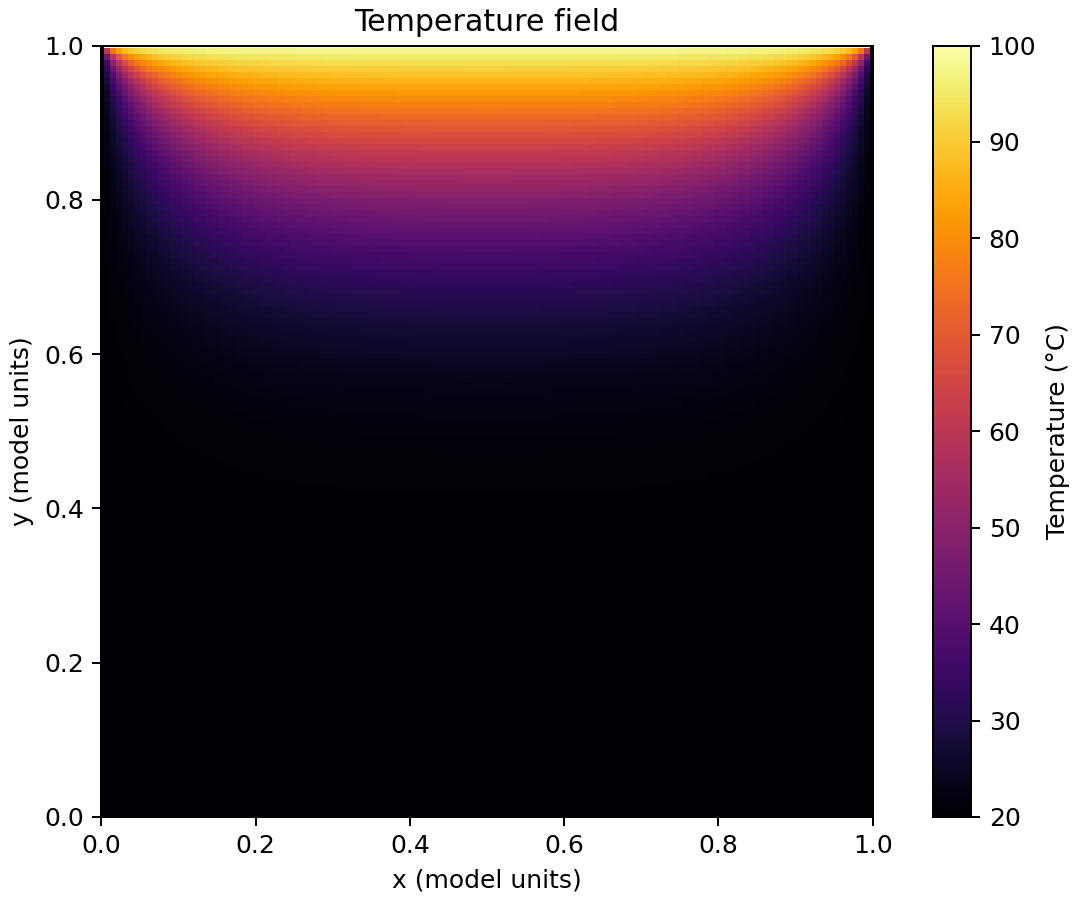

Values plotted in this chart, from the file beside it:
20, 100, 100, 100, 100, 100, 100, 100, 100, 100, 100, 100, 100, 100, 100, 100, 100, 100, 100, 100, 100, 100, 100, 100
20, 59.97, 75.75, 83.15, 87.19, 89.67, 91.33, 92.51, 93.38, 94.06, 94.59, 95.02, 95.38, 95.68, 95.93, 96.14, 96.32, 96.48, 96.62, 96.74, 96.84, 96.94, 97.02, 97.09
20, 44.12, 59.87, 69.67, 75.95, 80.16, 83.13, 85.31, 86.97, 88.26, 89.29, 90.13, 90.82, 91.4, 91.89, 92.31, 92.67, 92.98, 93.25, 93.49, 93.7, 93.88, 94.05, 94.19
20, 36.66, 49.95, 59.71, 66.77, 71.91, 75.73, 78.64, 80.91, 82.72, 84.18, 85.38, 86.37, 87.21, 87.93, 88.54, 89.07, 89.52, 89.92, 90.27, 90.58, 90.86, 91.1, 91.31
20, 32.55, 43.54, 52.47, 59.49, 64.96, 69.24, 72.62, 75.33, 77.53, 79.33, 80.83, 82.09, 83.16, 84.07, 84.86, 85.54, 86.13, 86.65, 87.1, 87.51, 87.86, 88.18, 88.46
20, 30.01, 39.2, 47.15, 53.77, 59.21, 63.65, 67.28, 70.26, 72.73, 74.79, 76.53, 78, 79.26, 80.35, 81.28, 82.1, 82.81, 83.44, 83.99, 84.48, 84.92, 85.3, 85.65
20, 28.29, 36.11, 43.13, 49.25, 54.46, 58.87, 62.58, 65.7, 68.34, 70.58, 72.49, 74.13, 75.55, 76.77, 77.84, 78.77, 79.59, 80.31, 80.95, 81.52, 82.03, 82.48, 82.88
20, 27.05, 33.81, 40.03, 45.62, 50.53, 54.79, 58.47, 61.64, 64.36, 66.71, 68.73, 70.49, 72.02, 73.36, 74.53, 75.56, 76.47, 77.28, 77.99, 78.63, 79.2, 79.71, 80.16
20, 26.12, 32.03, 37.58, 42.67, 47.24, 51.3, 54.88, 58.02, 60.76, 63.16, 65.25, 67.09, 68.7, 70.12, 71.37, 72.48, 73.47, 74.34, 75.12, 75.82, 76.44, 77, 77.5
20, 25.38, 30.62, 35.59, 40.23, 44.47, 48.3, 51.74, 54.79, 57.51, 59.91, 62.03, 63.91, 65.58, 67.06, 68.37, 69.54, 70.58, 71.51, 72.34, 73.09, 73.76, 74.36, 74.9
20, 24.78, 29.47, 33.95, 38.18, 42.11, 45.7, 48.97, 51.92, 54.57, 56.95, 59.07, 60.96, 62.66, 64.17, 65.52, 66.73, 67.82, 68.79, 69.67, 70.45, 71.16, 71.8, 72.37
20, 24.29, 28.51, 32.58, 36.45, 40.08, 43.44, 46.53, 49.36, 51.92, 54.24, 56.34, 58.22, 59.92, 61.45, 62.82, 64.06, 65.18, 66.18, 67.09, 67.9, 68.64, 69.31, 69.92
20, 23.88, 27.7, 31.41, 34.95, 38.31, 41.45, 44.37, 47.06, 49.52, 51.77, 53.82, 55.68, 57.37, 58.89, 60.28, 61.53, 62.66, 63.68, 64.61, 65.45, 66.21, 66.9, 67.53
20, 23.53, 27, 30.39, 33.66, 36.76, 39.7, 42.44, 44.99, 47.35, 49.52, 51.5, 53.32, 54.98, 56.5, 57.87, 59.12, 60.26, 61.3, 62.24, 63.09, 63.87, 64.58, 65.22
20, 23.22, 26.4, 29.51, 32.52, 35.4, 38.13, 40.71, 43.12, 45.37, 47.45, 49.37, 51.14, 52.76, 54.24, 55.61, 56.85, 57.99, 59.02, 59.97, 60.83, 61.62, 62.34, 62.99
20, 22.95, 25.87, 28.73, 31.51, 34.18, 36.73, 39.15, 41.43, 43.56, 45.55, 47.39, 49.1, 50.68, 52.13, 53.47, 54.7, 55.82, 56.85, 57.8, 58.66, 59.45, 60.18, 60.84
20, 22.71, 25.4, 28.04, 30.61, 33.09, 35.47, 37.74, 39.89, 41.91, 43.8, 45.57, 47.21, 48.74, 50.15, 51.46, 52.66, 53.77, 54.79, 55.73, 56.59, 57.38, 58.1, 58.76
20, 22.5, 24.98, 27.42, 29.8, 32.11, 34.33, 36.46, 38.48, 40.39, 42.19, 43.88, 45.46, 46.93, 48.3, 49.56, 50.74, 51.82, 52.83, 53.75, 54.6, 55.38, 56.11, 56.77
20, 22.31, 24.6, 26.86, 29.08, 31.22, 33.3, 35.29, 37.19, 38.99, 40.7, 42.31, 43.82, 45.23, 46.55, 47.78, 48.92, 49.98, 50.96, 51.87, 52.7, 53.48, 54.19, 54.85
20, 22.14, 24.26, 26.36, 28.41, 30.42, 32.35, 34.22, 36, 37.71, 39.32, 40.85, 42.29, 43.65, 44.91, 46.1, 47.2, 48.23, 49.19, 50.07, 50.89, 51.65, 52.36, 53
20, 21.98, 23.95, 25.9, 27.81, 29.68, 31.49, 33.23, 34.91, 36.52, 38.05, 39.5, 40.87, 42.16, 43.38, 44.51, 45.58, 46.58, 47.5, 48.36, 49.17, 49.91, 50.6, 51.24
20, 21.84, 23.67, 25.48, 27.26, 29, 30.69, 32.33, 33.9, 35.41, 36.86, 38.23, 39.54, 40.77, 41.93, 43.02, 44.05, 45.01, 45.9, 46.74, 47.52, 48.24, 48.92, 49.54
20, 21.71, 23.41, 25.1, 26.75, 28.38, 29.96, 31.49, 32.97, 34.39, 35.75, 37.05, 38.29, 39.46, 40.57, 41.62, 42.6, 43.52, 44.39, 45.2, 45.95, 46.65, 47.31, 47.92
20, 21.59, 23.17, 24.74, 26.29, 27.8, 29.28, 30.71, 32.1, 33.44, 34.72, 35.95, 37.12, 38.24, 39.29, 40.29, 41.23, 42.12, 42.95, 43.73, 44.46, 45.14, 45.77, 46.37
20, 21.48, 22.95, 24.41, 25.85, 27.27, 28.65, 29.99, 31.29, 32.55, 33.76, 34.92, 36.03, 37.09, 38.09, 39.04, 39.94, 40.79, 41.58, 42.33, 43.04, 43.69, 44.31, 44.88
20, 21.38, 22.75, 24.11, 25.45, 26.77, 28.06, 29.32, 30.54, 31.72, 32.86, 33.96, 35, 36, 36.96, 37.86, 38.72, 39.53, 40.29, 41.01, 41.68, 42.32, 42.91, 43.47
20, 21.28, 22.56, 23.83, 25.08, 26.31, 27.52, 28.7, 29.84, 30.95, 32.02, 33.05, 34.04, 34.99, 35.89, 36.75, 37.56, 38.33, 39.06, 39.75, 40.4, 41.01, 41.58, 42.11
20, 21.2, 22.39, 23.57, 24.74, 25.89, 27.01, 28.12, 29.19, 30.23, 31.23, 32.2, 33.14, 34.03, 34.88, 35.7, 36.47, 37.21, 37.9, 38.56, 39.18, 39.76, 40.31, 40.82
20, 21.11, 22.22, 23.33, 24.42, 25.49, 26.54, 27.57, 28.58, 29.55, 30.5, 31.41, 32.29, 33.13, 33.94, 34.71, 35.44, 36.14, 36.8, 37.43, 38.02, 38.57, 39.1, 39.59
20, 21.04, 22.07, 23.1, 24.12, 25.12, 26.1, 27.07, 28.01, 28.92, 29.81, 30.66, 31.49, 32.28, 33.04, 33.77, 34.47, 35.13, 35.76, 36.35, 36.92, 37.45, 37.95, 38.42
20, 20.97, 21.93, 22.89, 23.84, 24.77, 25.69, 26.59, 27.47, 28.33, 29.16, 29.96, 30.74, 31.49, 32.2, 32.89, 33.55, 34.17, 34.77, 35.34, 35.87, 36.38, 36.86, 37.31
20, 20.9, 21.8, 22.69, 23.58, 24.45, 25.31, 26.15, 26.97, 27.77, 28.55, 29.3, 30.03, 30.74, 31.41, 32.06, 32.68, 33.27, 33.84, 34.37, 34.88, 35.36, 35.82, 36.25
20, 20.84, 21.68, 22.51, 23.33, 24.14, 24.94, 25.73, 26.5, 27.25, 27.98, 28.68, 29.37, 30.03, 30.66, 31.28, 31.86, 32.42, 32.95, 33.46, 33.94, 34.4, 34.83, 35.24
20, 20.78, 21.56, 22.34, 23.1, 23.86, 24.61, 25.34, 26.06, 26.76, 27.44, 28.1, 28.74, 29.36, 29.96, 30.54, 31.09, 31.61, 32.12, 32.6, 33.05, 33.49, 33.9, 34.29
20, 20.73, 21.45, 22.17, 22.89, 23.59, 24.29, 24.97, 25.64, 26.3, 26.94, 27.56, 28.16, 28.74, 29.3, 29.84, 30.36, 30.85, 31.33, 31.78, 32.21, 32.62, 33.01, 33.38
20, 20.68, 21.35, 22.02, 22.69, 23.35, 23.99, 24.63, 25.26, 25.87, 26.46, 27.04, 27.61, 28.15, 28.68, 29.18, 29.67, 30.14, 30.58, 31.01, 31.42, 31.81, 32.17, 32.52
20, 20.63, 21.26, 21.88, 22.5, 23.11, 23.72, 24.31, 24.89, 25.46, 26.02, 26.56, 27.09, 27.6, 28.09, 28.56, 29.02, 29.46, 29.88, 30.28, 30.67, 31.03, 31.38, 31.71
20, 20.59, 21.17, 21.75, 22.33, 22.89, 23.46, 24.01, 24.55, 25.08, 25.6, 26.11, 26.6, 27.08, 27.54, 27.98, 28.41, 28.82, 29.22, 29.59, 29.96, 30.3, 30.63, 30.94
20, 20.54, 21.09, 21.63, 22.16, 22.69, 23.21, 23.73, 24.23, 24.73, 25.21, 25.68, 26.14, 26.59, 27.02, 27.43, 27.84, 28.22, 28.59, 28.95, 29.29, 29.61, 29.92, 30.21
20, 20.5, 21.01, 21.51, 22.01, 22.5, 22.98, 23.46, 23.93, 24.39, 24.85, 25.28, 25.71, 26.13, 26.53, 26.92, 27.29, 27.66, 28, 28.33, 28.65, 28.96, 29.25, 29.52
20, 20.47, 20.94, 21.4, 21.86, 22.32, 22.77, 23.22, 23.65, 24.08, 24.5, 24.91, 25.31, 25.7, 26.07, 26.43, 26.78, 27.12, 27.45, 27.76, 28.06, 28.34, 28.61, 28.87
20, 20.43, 20.87, 21.3, 21.73, 22.15, 22.57, 22.98, 23.39, 23.79, 24.18, 24.56, 24.93, 25.29, 25.64, 25.98, 26.31, 26.62, 26.93, 27.22, 27.5, 27.76, 28.02, 28.26
20, 20.4, 20.8, 21.2, 21.6, 22, 22.38, 22.77, 23.14, 23.51, 23.88, 24.23, 24.58, 24.91, 25.24, 25.55, 25.86, 26.15, 26.43, 26.71, 26.97, 27.22, 27.46, 27.69
20, 20.37, 20.75, 21.12, 21.48, 21.85, 22.21, 22.56, 22.91, 23.26, 23.59, 23.92, 24.24, 24.55, 24.86, 25.15, 25.44, 25.71, 25.97, 26.23, 26.47, 26.71, 26.93, 27.14
20, 20.35, 20.69, 21.03, 21.37, 21.71, 22.04, 22.37, 22.7, 23.02, 23.33, 23.63, 23.93, 24.22, 24.5, 24.78, 25.04, 25.3, 25.54, 25.78, 26.01, 26.22, 26.43, 26.63
20, 20.32, 20.64, 20.96, 21.27, 21.58, 21.89, 22.2, 22.5, 22.79, 23.08, 23.36, 23.64, 23.91, 24.17, 24.42, 24.67, 24.91, 25.14, 25.36, 25.57, 25.77, 25.97, 26.15
20, 20.3, 20.59, 20.88, 21.17, 21.46, 21.75, 22.03, 22.31, 22.58, 22.85, 23.11, 23.37, 23.62, 23.86, 24.09, 24.32, 24.54, 24.76, 24.96, 25.16, 25.35, 25.53, 25.7
20, 20.27, 20.54, 20.82, 21.08, 21.35, 21.62, 21.88, 22.13, 22.38, 22.63, 22.87, 23.11, 23.34, 23.57, 23.79, 24, 24.2, 24.4, 24.59, 24.77, 24.95, 25.12, 25.28
20, 20.25, 20.5, 20.75, 21, 21.25, 21.49, 21.73, 21.97, 22.2, 22.43, 22.65, 22.87, 23.09, 23.3, 23.5, 23.69, 23.88, 24.07, 24.24, 24.41, 24.58, 24.73, 24.88
20, 20.23, 20.46, 20.69, 20.92, 21.15, 21.37, 21.6, 21.82, 22.03, 22.24, 22.45, 22.65, 22.85, 23.04, 23.23, 23.41, 23.59, 23.76, 23.92, 24.08, 24.23, 24.37, 24.51
20, 20.21, 20.43, 20.64, 20.85, 21.06, 21.27, 21.47, 21.67, 21.87, 22.07, 22.26, 22.44, 22.63, 22.8, 22.98, 23.14, 23.31, 23.46, 23.62, 23.76, 23.9, 24.04, 24.17
20, 20.2, 20.39, 20.59, 20.78, 20.98, 21.17, 21.35, 21.54, 21.72, 21.9, 22.08, 22.25, 22.42, 22.58, 22.74, 22.9, 23.05, 23.19, 23.33, 23.47, 23.6, 23.72, 23.84
20, 20.18, 20.36, 20.54, 20.72, 20.9, 21.07, 21.25, 21.42, 21.59, 21.75, 21.91, 22.07, 22.23, 22.38, 22.53, 22.67, 22.81, 22.94, 23.07, 23.2, 23.32, 23.43, 23.54
20, 20.17, 20.33, 20.5, 20.66, 20.82, 20.99, 21.15, 21.3, 21.46, 21.61, 21.76, 21.9, 22.05, 22.19, 22.32, 22.45, 22.58, 22.71, 22.83, 22.94, 23.05, 23.16, 23.26
20, 20.15, 20.3, 20.46, 20.61, 20.76, 20.91, 21.05, 21.2, 21.34, 21.48, 21.62, 21.75, 21.88, 22.01, 22.13, 22.26, 22.37, 22.49, 22.6, 22.7, 22.81, 22.9, 23
20, 20.14, 20.28, 20.42, 20.56, 20.69, 20.83, 20.96, 21.1, 21.23, 21.36, 21.48, 21.61, 21.73, 21.84, 21.96, 22.07, 22.18, 22.28, 22.38, 22.48, 22.58, 22.67, 22.76
20, 20.13, 20.26, 20.38, 20.51, 20.64, 20.76, 20.88, 21.01, 21.13, 21.24, 21.36, 21.47, 21.58, 21.69, 21.8, 21.9, 22, 22.09, 22.19, 22.28, 22.37, 22.45, 22.53
20, 20.12, 20.23, 20.35, 20.47, 20.58, 20.7, 20.81, 20.92, 21.03, 21.14, 21.24, 21.35, 21.45, 21.55, 21.65, 21.74, 21.83, 21.92, 22.01, 22.09, 22.17, 22.24, 22.32
20, 20.11, 20.21, 20.32, 20.43, 20.53, 20.64, 20.74, 20.84, 20.94, 21.04, 21.14, 21.23, 21.33, 21.42, 21.51, 21.59, 21.68, 21.76, 21.84, 21.91, 21.99, 22.06, 22.12
20, 20.1, 20.2, 20.29, 20.39, 20.49, 20.58, 20.68, 20.77, 20.86, 20.95, 21.04, 21.13, 21.21, 21.3, 21.38, 21.46, 21.53, 21.61, 21.68, 21.75, 21.82, 21.88, 21.94
20, 20.09, 20.18, 20.27, 20.36, 20.44, 20.53, 20.62, 20.7, 20.79, 20.87, 20.95, 21.03, 21.11, 21.18, 21.26, 21.33, 21.4, 21.47, 21.53, 21.6, 21.66, 21.72, 21.78
... 69 more rows
